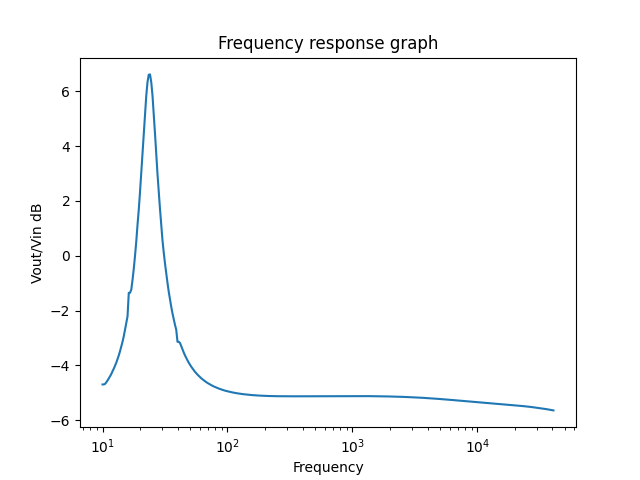

The table this chart was drawn from, first rows:
10.0, +8.23447525E-01
10.23, +8.23528214E-01
10.47, +8.25352352E-01
10.72, +8.30934092E-01
10.96, +8.37302932E-01
11.22, +8.44557264E-01
11.48, +8.52292758E-01
11.75, +8.60159422E-01
12.02, +8.70581962E-01
12.3, +8.79977646E-01
12.59, +8.90797592E-01
12.88, +9.02314146E-01
13.18, +9.15960112E-01
13.49, +9.30310745E-01
13.8, +9.46914833E-01
14.13, +9.65445473E-01
14.45, +9.85179285E-01
14.79, +1.00834048E+00
15.14, +1.03746630E+00
15.49, +1.06529769E+00
15.85, +1.09600336E+00
16.22, +1.21003439E+00
16.6, +1.21052499E+00
16.98, +1.22609981E+00
17.38, +1.27756028E+00
17.78, +1.33898955E+00
18.2, +1.41390362E+00
18.62, +1.50107430E+00
19.05, +1.61129537E+00
19.5, +1.71602103E+00
19.95, +1.84895860E+00
20.42, +2.00675369E+00
20.89, +2.17618772E+00
21.38, +2.37363851E+00
21.88, +2.57045299E+00
22.39, +2.77067168E+00
22.91, +2.93414878E+00
23.44, +3.02601690E+00
23.99, +3.02989818E+00
24.55, +2.93269336E+00
25.12, +2.77040224E+00
25.7, +2.56297873E+00
26.3, +2.36243772E+00
26.92, +2.16585795E+00
27.54, +1.99245938E+00
28.18, +1.85001022E+00
28.84, +1.72081252E+00
29.51, +1.61072728E+00
30.2, +1.50765383E+00
30.9, +1.43274242E+00
31.62, +1.36900044E+00
32.36, +1.31416582E+00
33.11, +1.26154894E+00
33.88, +1.21550421E+00
34.67, +1.17702432E+00
35.48, +1.14122317E+00
36.31, +1.10964518E+00
37.15, +1.08293015E+00
38.02, +1.05777582E+00
38.9, +1.03647796E+00
39.81, +9.85075260E-01
... 301 more rows
